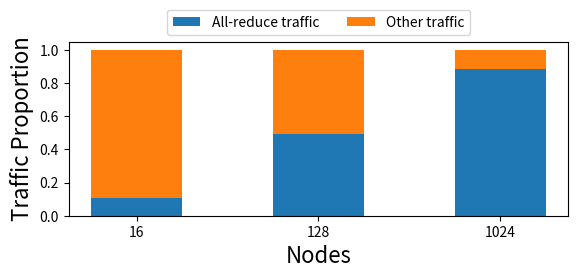

Write the Python code that produced this figure.
import matplotlib.pyplot as plt
import numpy as np

fig, ax = plt.subplots(1, 1)
fig.set_size_inches(6, 3)

ax.set_xlabel('Nodes', fontsize=16)
ax.set_ylabel('Traffic Proportion', fontsize=16)

node_counts = ['16', '128', '1024']
traffic = {}
traffic["All-reduce traffic"] = [0.10915060835179748, 0.49499798392173117, 0.8868964248872211]
traffic["Other traffic"] = [1 - t for t in traffic["All-reduce traffic"]]
width = 0.5

bottom = np.zeros(3)
for lbl, weight_count in traffic.items():
    p = ax.bar(node_counts, weight_count, width, label=lbl, bottom=bottom)
    bottom += weight_count

ax.legend(bbox_to_anchor=(0.5, 1), loc="lower center", ncol=2)

fig.tight_layout(pad=1.5)

plt.savefig('fs93_traffic_a.pdf', bbox_inches='tight', pad_inches=.15, dpi=600)
# plt.show()
